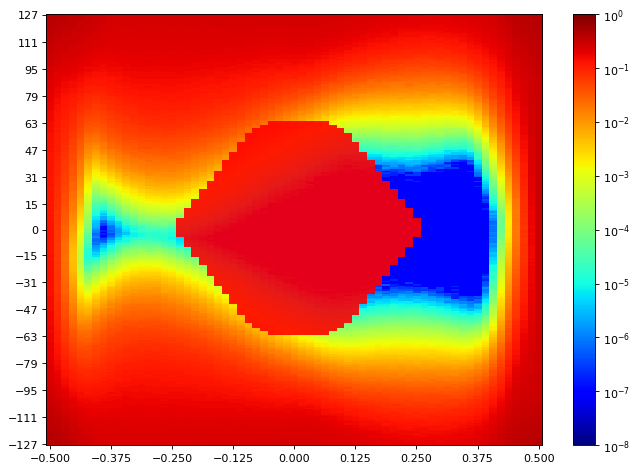

Source data for this figure (header and first rows):
SW Version, 2020.2.2
Date and Time Started, 2022-Jun-08 20:22:00
Date and Time Ended, 2022-Jun-08 20:22:45
Scan Name, Scan 175
Link Settings, 
Reset RX After Applying Settings, false
Open Area, 1836
Horizontal Opening, 33
Horizontal Percentage, 50.77
Vertical Opening, 52
Vertical Percentage, 18.43
Dwell, BER
Dwell BER, 1e-5
Dwell Time, 0
Horizontal Increment, 1
Horizontal Range, -0.500 UI to 0.500 UI
Vertical Increment, 1
Vertical Range, 100%
Misc Info, ELF Version: 0x0009 SVN: 16356
Scan Start
2d statistical, -32, -31, -30, -29, -28, -27, -26, -25, -24, -23, -22, -21, -20, -19, -18, -17, -16, -15, -14, -13, -12, -11, -10
127, 0.4055, 0.3832, 0.3565, 0.3439, 0.3325, 0.3082, 0.2844, 0.2665, 0.2544, 0.2462, 0.2422, 0.2445, 0.245, 0.2445, 0.2456, 0.2451, 0.2456, 0.2442, 0.245, 0.2448, 0.2469, 0.2462, 0.2467
126, 0.4059, 0.3779, 0.354, 0.3413, 0.3248, 0.3057, 0.2878, 0.2641, 0.2478, 0.2442, 0.2462, 0.2441, 0.2448, 0.2441, 0.2438, 0.245, 0.2441, 0.246, 0.2444, 0.244, 0.2485, 0.2464, 0.2457
125, 0.3938, 0.3796, 0.3492, 0.3363, 0.3192, 0.308, 0.2811, 0.2563, 0.2487, 0.2444, 0.2451, 0.2441, 0.2451, 0.2442, 0.2422, 0.2453, 0.2434, 0.2444, 0.2448, 0.2447, 0.2434, 0.2444, 0.2453
124, 0.3893, 0.3741, 0.3498, 0.3366, 0.3202, 0.2959, 0.2786, 0.2637, 0.2457, 0.2431, 0.2411, 0.2441, 0.2424, 0.2441, 0.2419, 0.2418, 0.2425, 0.2441, 0.2427, 0.2428, 0.2438, 0.2438, 0.2437
123, 0.3846, 0.3654, 0.3471, 0.3266, 0.319, 0.297, 0.2745, 0.2626, 0.2454, 0.2414, 0.2437, 0.2427, 0.2419, 0.2431, 0.2444, 0.2428, 0.2419, 0.2437, 0.2418, 0.2416, 0.2434, 0.2427, 0.2442
122, 0.3839, 0.3641, 0.3448, 0.3311, 0.3124, 0.2955, 0.2796, 0.2586, 0.2447, 0.2425, 0.2411, 0.2404, 0.2394, 0.2407, 0.2398, 0.2409, 0.2421, 0.2419, 0.2409, 0.2411, 0.2415, 0.2402, 0.2408
121, 0.3786, 0.3559, 0.3319, 0.322, 0.308, 0.2947, 0.2632, 0.2544, 0.2421, 0.2369, 0.2407, 0.2388, 0.2366, 0.2399, 0.237, 0.2402, 0.2394, 0.2411, 0.239, 0.2424, 0.2394, 0.2397, 0.2424
120, 0.3761, 0.3543, 0.3272, 0.3225, 0.3032, 0.2868, 0.2653, 0.2517, 0.2397, 0.237, 0.238, 0.2388, 0.2373, 0.2359, 0.2377, 0.2361, 0.2376, 0.2366, 0.2397, 0.2394, 0.2368, 0.2391, 0.2383
119, 0.3664, 0.3454, 0.3277, 0.3173, 0.2979, 0.2852, 0.2693, 0.2464, 0.2404, 0.2358, 0.2365, 0.2341, 0.2333, 0.2353, 0.2365, 0.2354, 0.2369, 0.2373, 0.2362, 0.2361, 0.2355, 0.2351, 0.238
118, 0.367, 0.3456, 0.3238, 0.3103, 0.2957, 0.2771, 0.2592, 0.2475, 0.2374, 0.2343, 0.2326, 0.2309, 0.233, 0.2326, 0.2341, 0.2335, 0.2351, 0.235, 0.2349, 0.2341, 0.2373, 0.2335, 0.2364
117, 0.3602, 0.336, 0.3122, 0.3103, 0.2957, 0.2722, 0.2568, 0.2437, 0.2331, 0.229, 0.2276, 0.2317, 0.2301, 0.233, 0.2292, 0.23, 0.2325, 0.2334, 0.2331, 0.2311, 0.2333, 0.233, 0.233
116, 0.3596, 0.3293, 0.3059, 0.2949, 0.2852, 0.2672, 0.2522, 0.2372, 0.2287, 0.2309, 0.2257, 0.2308, 0.2281, 0.2296, 0.2296, 0.2311, 0.2308, 0.2323, 0.2326, 0.2302, 0.2309, 0.2309, 0.231
115, 0.3454, 0.32, 0.307, 0.2932, 0.2794, 0.2587, 0.2484, 0.233, 0.2284, 0.2293, 0.2276, 0.2283, 0.2265, 0.229, 0.2272, 0.2281, 0.2258, 0.2282, 0.2279, 0.227, 0.2293, 0.2288, 0.231
114, 0.3465, 0.3183, 0.301, 0.2856, 0.2777, 0.2611, 0.2482, 0.2288, 0.2244, 0.2231, 0.2231, 0.2237, 0.2258, 0.2283, 0.2254, 0.2274, 0.2274, 0.2242, 0.2258, 0.2249, 0.2249, 0.2288, 0.2265
113, 0.3388, 0.3108, 0.2903, 0.2833, 0.2682, 0.2499, 0.239, 0.2278, 0.223, 0.2206, 0.222, 0.2228, 0.2228, 0.2249, 0.2228, 0.2233, 0.2267, 0.2242, 0.2238, 0.2247, 0.226, 0.2258, 0.2227
112, 0.3311, 0.3112, 0.2854, 0.2775, 0.2682, 0.2519, 0.2391, 0.226, 0.2199, 0.2216, 0.2197, 0.2197, 0.2208, 0.2208, 0.2207, 0.2202, 0.2232, 0.221, 0.2225, 0.2219, 0.2238, 0.222, 0.2222
111, 0.3295, 0.301, 0.2895, 0.28, 0.2682, 0.2432, 0.2335, 0.2259, 0.2138, 0.2151, 0.2187, 0.2206, 0.218, 0.2224, 0.2206, 0.2208, 0.2208, 0.2212, 0.2206, 0.218, 0.2213, 0.2196, 0.2179
110, 0.3173, 0.3014, 0.2751, 0.2698, 0.2592, 0.2384, 0.227, 0.2203, 0.2111, 0.2156, 0.2142, 0.2151, 0.2166, 0.2195, 0.2158, 0.2194, 0.2175, 0.2197, 0.219, 0.2179, 0.2163, 0.2144, 0.2188
109, 0.3187, 0.2878, 0.2734, 0.2679, 0.2544, 0.2387, 0.2238, 0.2123, 0.2119, 0.2107, 0.2098, 0.2118, 0.2137, 0.2155, 0.2167, 0.2171, 0.2161, 0.2141, 0.2133, 0.2172, 0.2169, 0.2126, 0.2115
108, 0.3143, 0.2882, 0.2742, 0.2547, 0.2481, 0.2327, 0.2216, 0.2122, 0.2098, 0.206, 0.2095, 0.2133, 0.2134, 0.215, 0.2098, 0.2122, 0.2156, 0.212, 0.2111, 0.2109, 0.2122, 0.2107, 0.2113
107, 0.3094, 0.2768, 0.2663, 0.2524, 0.2473, 0.2296, 0.21, 0.2068, 0.2052, 0.2054, 0.2074, 0.2097, 0.209, 0.2072, 0.208, 0.2076, 0.2111, 0.2084, 0.2059, 0.2117, 0.2058, 0.2099, 0.207
106, 0.305, 0.2786, 0.2592, 0.2479, 0.2397, 0.2277, 0.2117, 0.2044, 0.2046, 0.2039, 0.2058, 0.2051, 0.2087, 0.2077, 0.2062, 0.2045, 0.2078, 0.2048, 0.2084, 0.2028, 0.203, 0.2064, 0.203
105, 0.3014, 0.2732, 0.2609, 0.2476, 0.2287, 0.2182, 0.2021, 0.203, 0.1944, 0.1976, 0.2019, 0.2058, 0.2037, 0.2024, 0.2029, 0.207, 0.2036, 0.2025, 0.2025, 0.2012, 0.2053, 0.1996, 0.2048
104, 0.2966, 0.2639, 0.2528, 0.2377, 0.23, 0.2182, 0.2007, 0.1936, 0.1928, 0.195, 0.1964, 0.1983, 0.2014, 0.2014, 0.1997, 0.1994, 0.2023, 0.1976, 0.202, 0.1987, 0.2008, 0.1963, 0.1981
103, 0.2938, 0.2602, 0.2462, 0.2394, 0.2293, 0.2093, 0.1958, 0.1882, 0.1877, 0.1981, 0.1974, 0.1971, 0.1986, 0.1979, 0.2018, 0.2014, 0.1976, 0.1983, 0.196, 0.1992, 0.1941, 0.192, 0.1962
102, 0.2856, 0.2549, 0.2415, 0.2283, 0.2225, 0.2027, 0.1933, 0.1823, 0.1897, 0.1898, 0.1939, 0.1937, 0.1945, 0.1939, 0.1989, 0.1953, 0.1946, 0.1974, 0.1949, 0.1919, 0.1897, 0.1898, 0.1878
101, 0.279, 0.2555, 0.2337, 0.227, 0.2203, 0.1971, 0.1895, 0.1789, 0.1823, 0.1901, 0.1888, 0.1892, 0.1906, 0.1903, 0.1899, 0.1902, 0.1968, 0.1942, 0.1914, 0.1887, 0.1911, 0.1885, 0.1863
100, 0.2725, 0.2522, 0.226, 0.2204, 0.2123, 0.1983, 0.1804, 0.1747, 0.1783, 0.1838, 0.19, 0.189, 0.1869, 0.1878, 0.1914, 0.1876, 0.1878, 0.1857, 0.1879, 0.1845, 0.1843, 0.1863, 0.1829
99, 0.2738, 0.2437, 0.2185, 0.2142, 0.2038, 0.1865, 0.1765, 0.1753, 0.1769, 0.1824, 0.1852, 0.1883, 0.1846, 0.1919, 0.1891, 0.19, 0.1874, 0.1854, 0.1818, 0.1812, 0.1833, 0.1778, 0.1807
98, 0.2672, 0.2404, 0.2225, 0.2067, 0.2015, 0.1884, 0.1768, 0.1686, 0.1695, 0.1733, 0.1817, 0.1843, 0.1815, 0.1838, 0.185, 0.1867, 0.1805, 0.1815, 0.1817, 0.1778, 0.177, 0.1746, 0.1735
97, 0.2614, 0.23, 0.2152, 0.2098, 0.1904, 0.1796, 0.1674, 0.1623, 0.1693, 0.1716, 0.1736, 0.1804, 0.1843, 0.1813, 0.1793, 0.1826, 0.1806, 0.1797, 0.1781, 0.1774, 0.172, 0.172, 0.1724
96, 0.2522, 0.2309, 0.212, 0.1978, 0.1875, 0.1706, 0.1672, 0.1585, 0.1675, 0.1691, 0.173, 0.1789, 0.1804, 0.1795, 0.1768, 0.1767, 0.1769, 0.1789, 0.175, 0.1722, 0.1722, 0.1665, 0.1681
95, 0.2479, 0.2192, 0.2098, 0.1946, 0.1838, 0.1644, 0.1563, 0.1552, 0.1634, 0.1636, 0.1726, 0.1714, 0.1777, 0.1769, 0.1724, 0.1774, 0.1746, 0.1688, 0.1711, 0.1678, 0.1664, 0.166, 0.1614
94, 0.2508, 0.216, 0.2024, 0.1875, 0.1818, 0.1692, 0.1593, 0.1471, 0.1602, 0.1595, 0.1686, 0.1738, 0.1738, 0.1705, 0.1695, 0.1697, 0.1678, 0.1688, 0.1668, 0.1675, 0.1617, 0.1619, 0.1637
93, 0.2444, 0.2098, 0.1937, 0.1804, 0.175, 0.1572, 0.151, 0.1483, 0.1564, 0.1605, 0.161, 0.1648, 0.1666, 0.1675, 0.1653, 0.1706, 0.1655, 0.1671, 0.1632, 0.1597, 0.1633, 0.1565, 0.1535
92, 0.2368, 0.2045, 0.1938, 0.1835, 0.1659, 0.1505, 0.1422, 0.14, 0.1501, 0.1525, 0.1574, 0.1615, 0.1634, 0.1627, 0.1636, 0.1627, 0.1624, 0.1658, 0.1637, 0.1577, 0.1602, 0.1593, 0.1511
91, 0.2373, 0.2007, 0.1837, 0.175, 0.1575, 0.1484, 0.1428, 0.1399, 0.1472, 0.1518, 0.1568, 0.1575, 0.1625, 0.1627, 0.1605, 0.1614, 0.1622, 0.1606, 0.1602, 0.156, 0.1555, 0.1507, 0.1504
90, 0.2267, 0.1948, 0.1824, 0.1748, 0.1589, 0.1419, 0.1399, 0.1383, 0.143, 0.1522, 0.1482, 0.1553, 0.1611, 0.1601, 0.1569, 0.1562, 0.157, 0.1549, 0.156, 0.15, 0.1505, 0.1457, 0.1465
89, 0.2281, 0.1904, 0.1747, 0.1667, 0.1463, 0.1408, 0.1332, 0.1269, 0.1332, 0.1417, 0.1461, 0.1549, 0.1542, 0.1591, 0.1546, 0.154, 0.1566, 0.1549, 0.1505, 0.1477, 0.1455, 0.1429, 0.1443
88, 0.2168, 0.197, 0.1716, 0.1566, 0.1459, 0.1331, 0.1307, 0.1233, 0.1332, 0.1429, 0.1485, 0.1519, 0.1514, 0.1519, 0.15, 0.1493, 0.1531, 0.1491, 0.1481, 0.1473, 0.141, 0.1414, 0.1414
... 216 more rows
